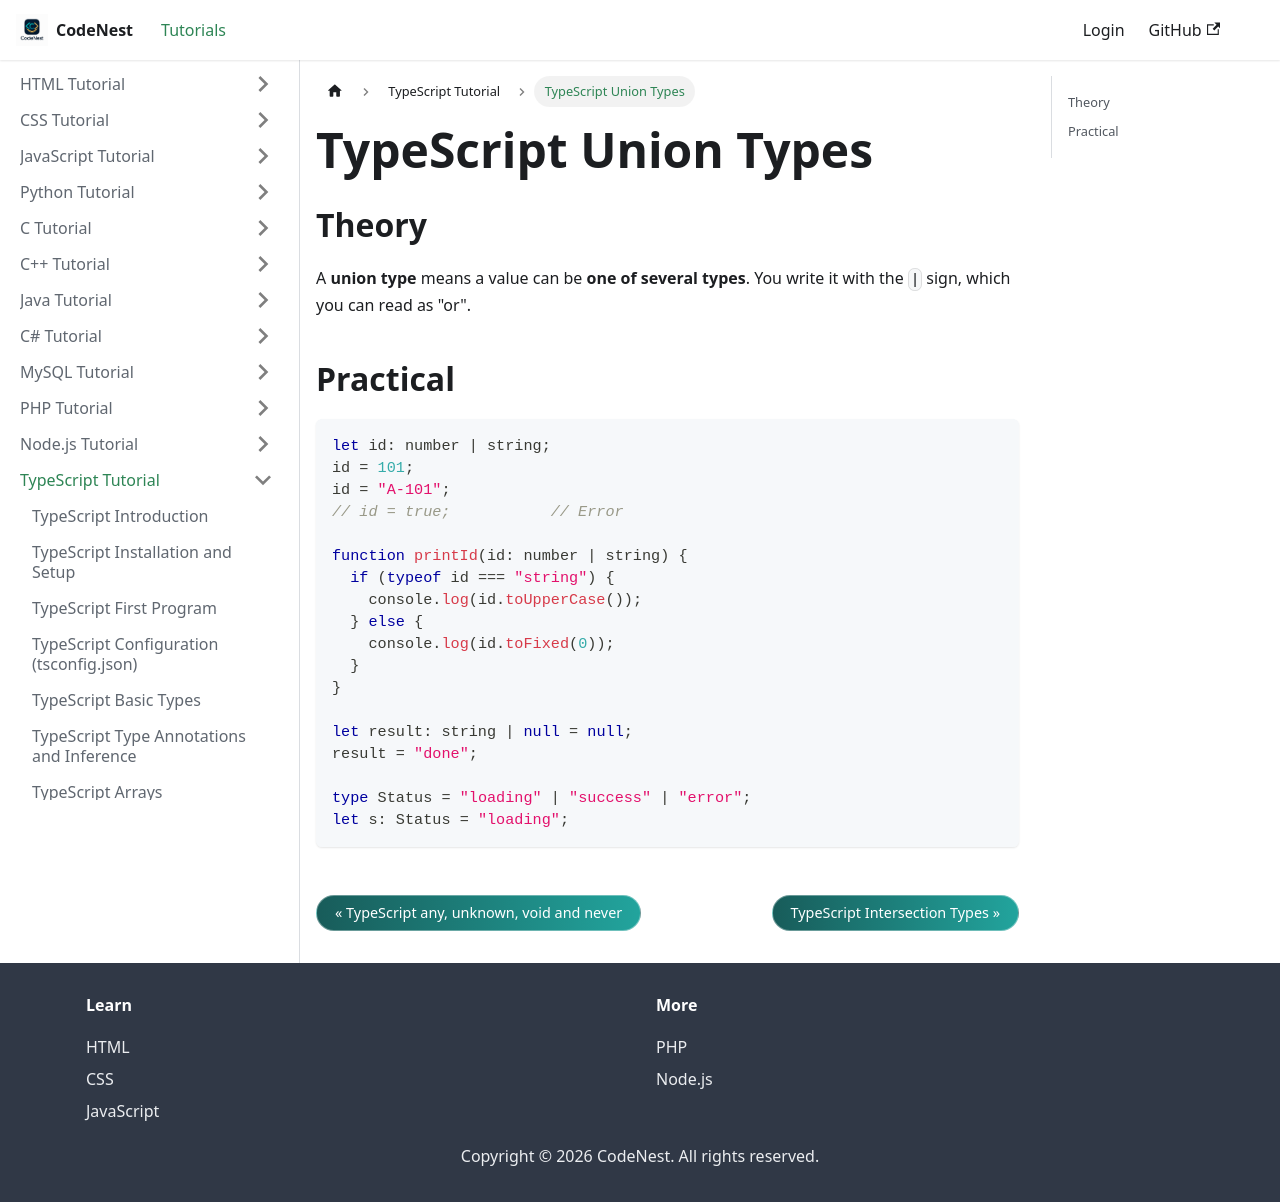

repository: adnankhan112/codenest · page: docs/typescript/union.html · generator: docusaurus

---
title: "TypeScript Union Types"
sidebar_position: 11
---

# TypeScript Union Types

## Theory

A **union type** means a value can be **one of several types**. You write it with the `|` sign, which you can read as "or".

## Practical

```typescript
let id: number | string;
id = 101;
id = "A-101";
// id = true;           // Error

function printId(id: number | string) {
  if (typeof id === "string") {
    console.log(id.toUpperCase());
  } else {
    console.log(id.toFixed(0));
  }
}

let result: string | null = null;
result = "done";

type Status = "loading" | "success" | "error";
let s: Status = "loading";
```
